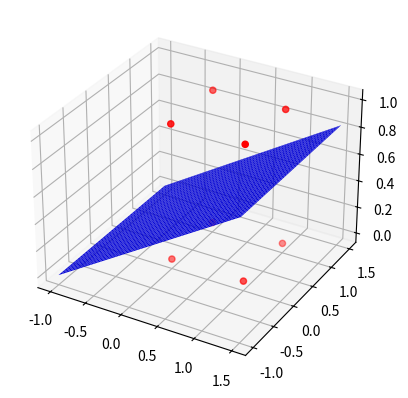

Reproduce this figure in Python.
"""
[redacted]
    All rights reserved

    Filename: perceptron.py
    Description: Perceptron algorithm.

[redacted]
"""
import numpy as np
import matplotlib.pyplot as plt
from mpl_toolkits.mplot3d import Axes3D


class Perceptron:
    def __init__(self, dataset, feature_dim, lr, option='single'):
        """
            Input data should use 1 and 0 as label
        """
        one = np.ones(np.array(dataset).shape[0])
        self.origin = np.array(dataset)
        self.dataset = np.insert(dataset, -1, one, axis=1)
        self.dataset[self.dataset[:, -1] == 0] = -self.dataset[self.dataset[:, -1] == 0]
        self.feature_dim = feature_dim
        self.lr = lr
        print(self.dataset)

        # build data and label
        self.feature = self.dataset[:, :-1]
        self.label = self.dataset[:, -1]

        # build weights
        if option == 'single':
            #self.weights = np.random.rand(1, self.feature_dim+1)
            #self.weights = np.zeros((1, self.feature_dim+1))
            self.weights = np.array([-1, -2, -2, 0])

    def train(self):
        """
            Train logic for one single perceptron.
        """
        acc = 0
        while acc < self.dataset.shape[0]:
            acc = 0
            for index, item in enumerate(self.feature):
                output = np.matmul(self.weights, item.T)
                if output > 0:
                    acc += 1
                    continue
                elif output <= 0:
                    self.weights = self.weights + self.lr * item
                print(self.weights)

    def show(self):
        assert self.feature_dim <= 3, "show method can't show image above 3D"
        if self.feature_dim == 2:
            if self.weights[0] == 0:
                x = np.linspace(-2, 2, 100)
                y = self.weights[0]*x/self.weights[1] - self.weights[2]/self.weights[1]
                plt.plot(x, y)
                print(self.origin[:, 0], self.origin[:, 1])
                plt.scatter(self.origin[:, 0], self.origin[:, 1])
            elif self.weights[1] == 0:
                y = np.linspace(-2, 2, 100)
                x = self.weights[1]*y/self.weights[0] - self.weights[2]/self.weights[0]
                plt.plot(x, y)
                print(self.origin[:, 0], self.origin[:, 1])
                plt.scatter(self.origin[:, 0], self.origin[:, 1])
            else:
                x1 = np.linspace(-2, 2, 100)
                x2 = self.weights[0]*x1/self.weights[1] + self.weights[2]/self.weights[1]
                plt.plot(x1, x2)
                plt.scatter(self.origin[:, 0], self.origin[:, 1])
            plt.show()
        elif self.feature_dim == 3:
            ax = plt.figure().add_subplot(111, projection='3d')
            ax.scatter(self.origin[:, 0], self.origin[:, 1], self.origin[:, 2], c='r', marker='o')
            x = np.linspace(-1, 1.5, 100)
            y = np.linspace(-1, 1.5, 100)
            X, Y = np.meshgrid(x, y)
            ax.plot_surface(X,
                            Y,
                            Z=self.weights[0]*X/(-self.weights[2]) + self.weights[1]*X/(-self.weights[2])\
                              + self.weights[3]/(-self.weights[2]),
                            color='b')
            plt.show()


if __name__ == "__main__":
    data = [[0,1,1], [1,1,1], [0,0,0], [1,0,0]]
    dataset = [[0,0,0,1],[1,0,0,1],[1,0,1,1],[1,1,0,1],[0,0,1,0],[0,1,1,0],[0,1,0,0],[1,1,1,0]]
    percep = Perceptron(dataset, 3, 1)
    percep.train()
    percep.show()